Run: headless pygame with SDL's dummy video driver; simulated clock (each Clock.tick advances the game by its frame time, no real sleeping); random seed 0; keys injected as events and as key.get_pressed() state; no mouse input.
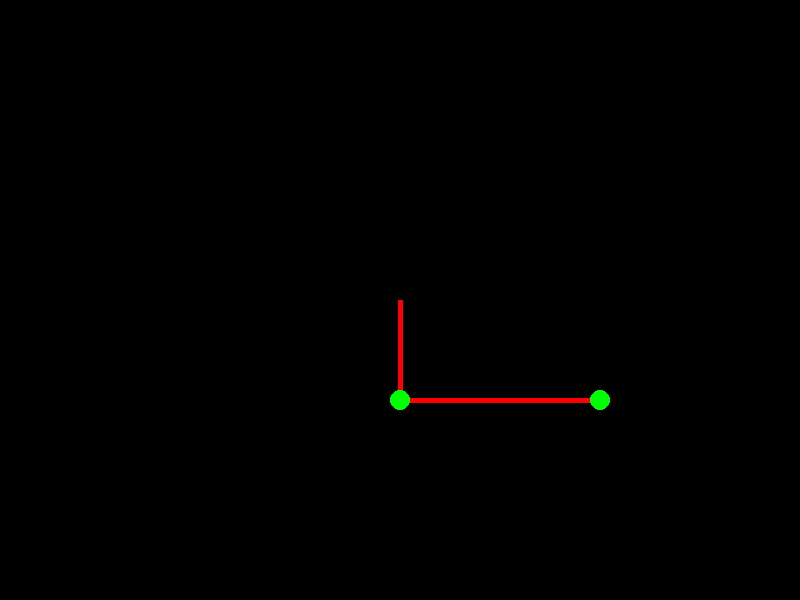
Frame 1 of 4 · flips 1–60 · no input
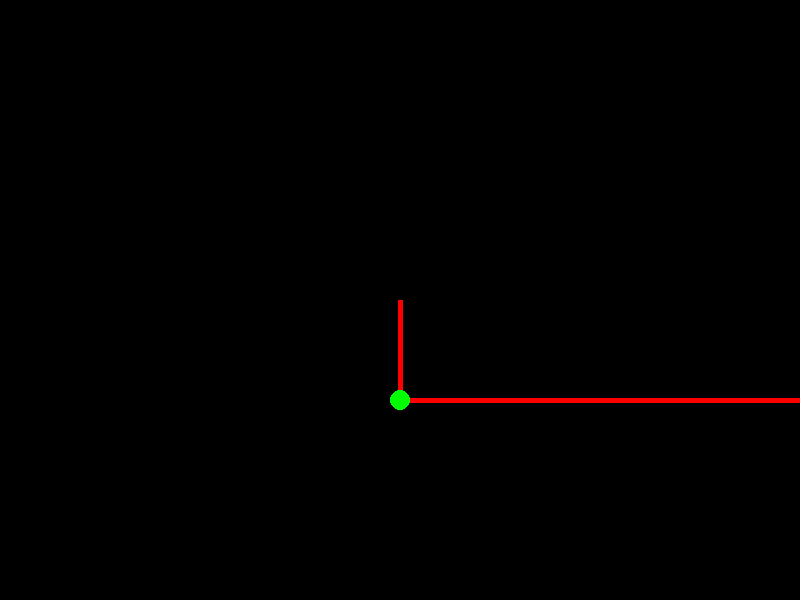
Frame 2 of 4 · flips 61–180 · tapped SPACE, RETURN · held RIGHT (→), D
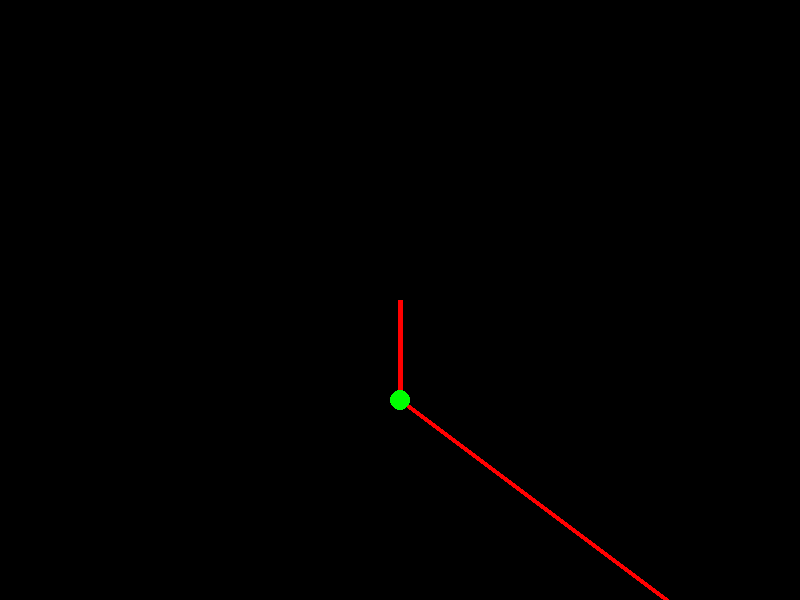
Frame 3 of 4 · flips 181–300 · held DOWN (↓), S
Frame 4 of 4 · flips 301–420 · held LEFT (←), A, UP (↑), W · screen same as frame 1, image omitted

The pygame program that drew these frames:

import pygame
import math

# Initialize pygame and create a window
pygame.init()
screen = pygame.display.set_mode((800, 600))
pygame.display.set_caption("Inverse Kinematics Arm")

# Set arm parameters
arm1_length = 100
arm2_length = 75

# Set initial arm position
arm1_x = 400
arm1_y = 300
arm1_angle = math.pi/2

# Set target position
target_x = 600
target_y = 400

# Main game loop
running = True
while running:
    for event in pygame.event.get():
        if event.type == pygame.QUIT:
            running = False

        # Handle arrow key events
    keys = pygame.key.get_pressed()
    if keys[pygame.K_LEFT]:
        target_x -= 5
    if keys[pygame.K_RIGHT]:
        target_x += 5
    if keys[pygame.K_UP]:
        target_y -= 5
    if keys[pygame.K_DOWN]:
        target_y += 5
        
    # calculate the new angle of the first arm
    arm1_angle += math.atan2(target_y - arm1_y, target_x - arm1_x) - arm1_angle
    arm1_angle = math.pi/2
    
    # Calculate position for second joint
    arm2_x = arm1_x + arm1_length * math.cos(arm1_angle)
    arm2_y = arm1_y + arm1_length * math.sin(arm1_angle)


    # Calculate angle for first joint
    dx = target_x - arm1_x
    dy = target_y - arm1_y
    angle1 = math.atan2(dy, dx)

    # Constrain angle to be between pi/4 and -pi + pi/4
    angle1 = max(math.pi/4, min(angle1, math.pi - math.pi/4))

    # Calculate position for second joint
    arm2_x = arm1_x + arm1_length * math.cos(arm1_angle)
    arm2_y = arm1_y + arm1_length * math.sin(arm1_angle)

    # Calculate angle for second joint
    dx = target_x - arm2_x
    dy = target_y - arm2_y
    angle2 = math.atan2(dy, dx)

    # Constrain angle to be between pi/2 and -pi/2
    angle2 = max(-math.pi/2, min(angle2, math.pi/2))
    arm2_angle = arm1_angle + angle1 + angle2

    # Draw arm on screen
    screen.fill((0, 0, 0))
    pygame.draw.line(screen, (255, 0, 0), (arm1_x, arm1_y), (arm2_x, arm2_y), 5)
    pygame.draw.line(screen, (255, 0, 0), (arm2_x, arm2_y), (target_x, target_y), 5)
    pygame.draw.circle(screen, (0, 255, 0), (int(arm2_x), int(arm2_y)), 10, 0)

    # Draw target
    pygame.draw.circle(screen, (0, 255, 0), (target_x, target_y), 10)

    # Update display
    pygame.display.update()

# Quit pygame and exit program
pygame.quit()
